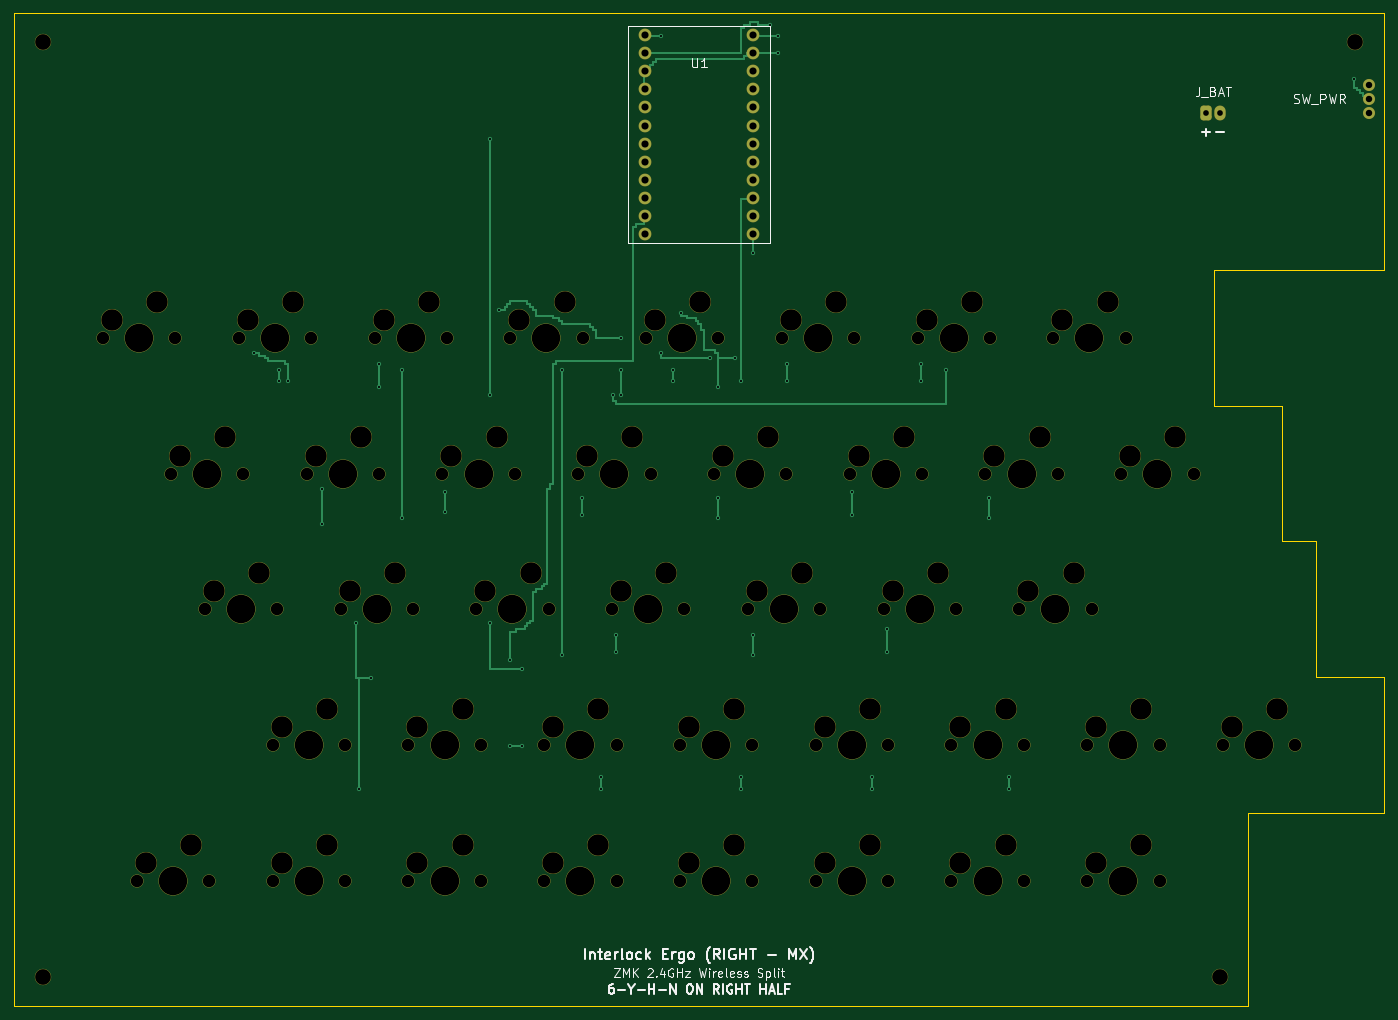
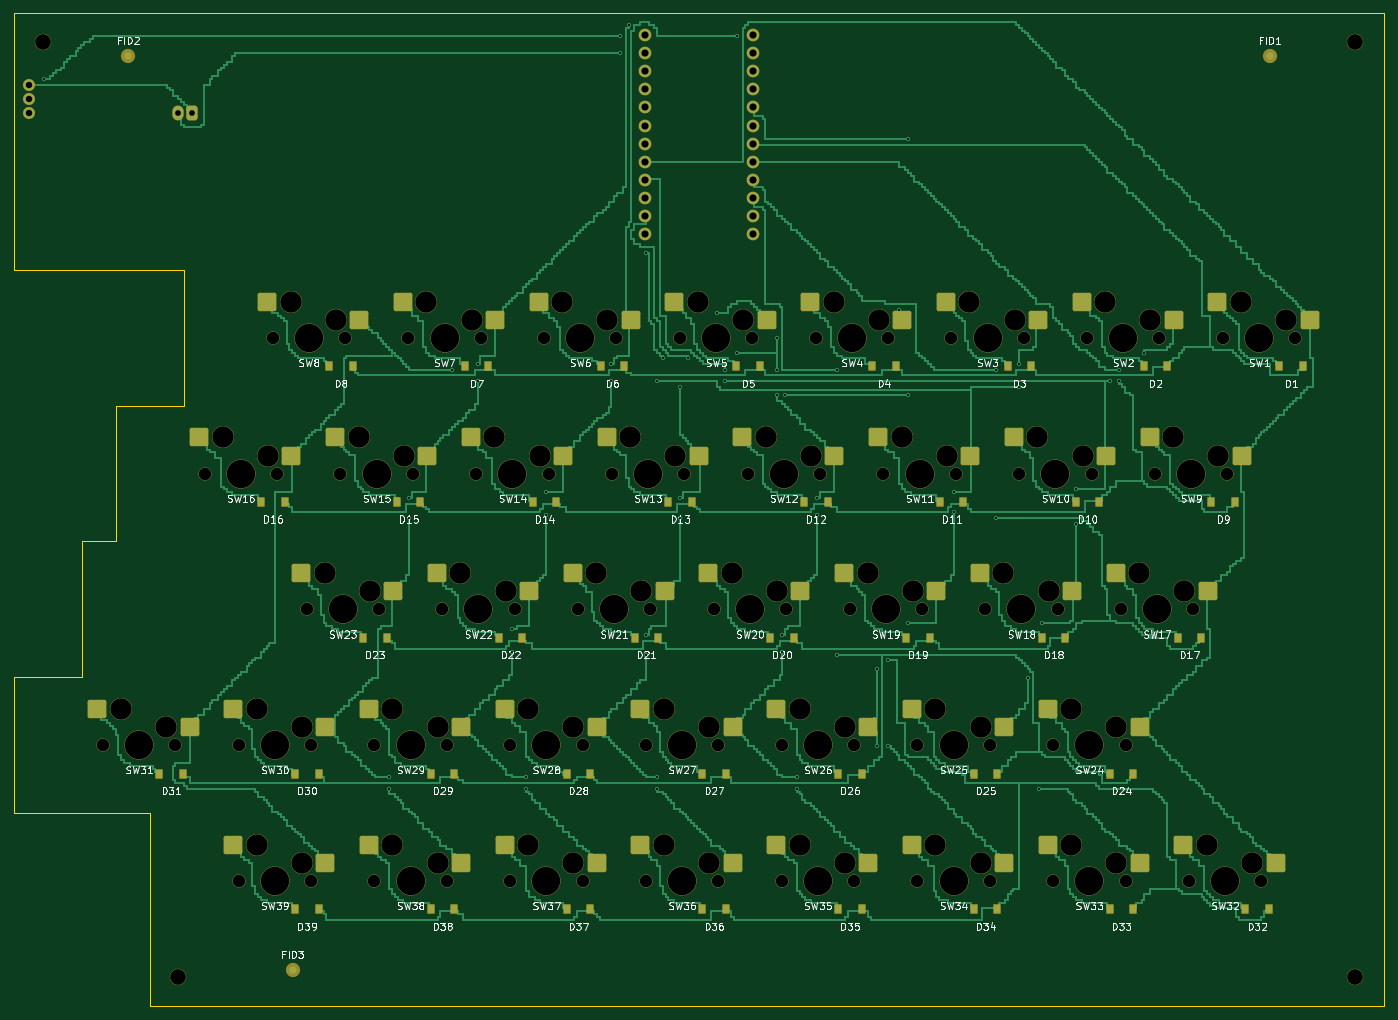
Circuit board: 9 layer files. Board 192.2 x 139.2 mm.
- bottom_copper: interlock_ergo_right_mx-B_Cu.gbl (285690 bytes)
- bottom_mask: interlock_ergo_right_mx-B_Mask.gbs (13682 bytes)
- paste: interlock_ergo_right_mx-B_Paste.gbp (6829 bytes)
- bottom_silk: interlock_ergo_right_mx-B_Silkscreen.gbo (154423 bytes)
- outline: interlock_ergo_right_mx-Edge_Cuts.gm1 (829 bytes)
- top_copper: interlock_ergo_right_mx-F_Cu.gtl (35464 bytes)
- top_mask: interlock_ergo_right_mx-F_Mask.gts (8367 bytes)
- top_silk: interlock_ergo_right_mx-F_Silkscreen.gto (27310 bytes)
- drill: interlock_ergo_right_mx.drl (4950 bytes)

=== bottom_copper: interlock_ergo_right_mx-B_Cu.gbl (285690 bytes, source omitted) ===
=== bottom_mask: interlock_ergo_right_mx-B_Mask.gbs (13682 bytes, source omitted) ===
=== paste: interlock_ergo_right_mx-B_Paste.gbp (6829 bytes, source omitted) ===
=== bottom_silk: interlock_ergo_right_mx-B_Silkscreen.gbo (154423 bytes, source omitted) ===
=== outline: interlock_ergo_right_mx-Edge_Cuts.gm1 ===
%TF.GenerationSoftware,KiCad,Pcbnew,10.0.6*%
%TF.CreationDate,1970-01-01T00:00:00+00:00*%
%TF.ProjectId,interlock_ergo_right_mx,696e7465-726c-46f6-936b-5f6572676f5f,rev?*%
%TF.SameCoordinates,Original*%
%TF.FileFunction,Profile,NP*%
%FSLAX46Y46*%
G04 Gerber Fmt 4.6, Leading zero omitted, Abs format (unit mm)*
G04 Created by KiCad (PCBNEW 10.0.6) date 1970-01-01 00:00:00*
%MOMM*%
%LPD*%
G01*
G04 APERTURE LIST*
%TA.AperFunction,Profile*%
%ADD10C,0.150000*%
%TD*%
G04 APERTURE END LIST*
D10*
X0Y0D02*
X192210000Y0D01*
X192210000Y-36000000D01*
X168400000Y-36000000D01*
X168400000Y-55050000D01*
X177930000Y-55050000D01*
X177930000Y-74100000D01*
X182690000Y-74100000D01*
X182690000Y-93150000D01*
X192210000Y-93150000D01*
X192210000Y-112200000D01*
X173160000Y-112200000D01*
X173160000Y-139250000D01*
X0Y-139250000D01*
X0Y0D01*
M02*

=== top_copper: interlock_ergo_right_mx-F_Cu.gtl (35464 bytes, source omitted) ===
=== top_mask: interlock_ergo_right_mx-F_Mask.gts (8367 bytes, source omitted) ===
=== top_silk: interlock_ergo_right_mx-F_Silkscreen.gto (27310 bytes, source omitted) ===
=== drill: interlock_ergo_right_mx.drl ===
M48
; DRILL file KiCad 10.0.6 date 1970-01-01T00:00:00+00:00
; FORMAT={-:-/ absolute / metric / decimal}
; #@! TF.CreationDate,1970-01-01T00:00:00+00:00
; #@! TF.GenerationSoftware,Kicad,Pcbnew,10.0.6
; #@! TF.FileFunction,MixedPlating,1,2
FMAT,2
METRIC
; #@! TA.AperFunction,Plated,PTH,ViaDrill
T1C0.300
; #@! TA.AperFunction,Plated,PTH,ComponentDrill
T2C0.800
; #@! TA.AperFunction,Plated,PTH,ComponentDrill
T3C0.900
; #@! TA.AperFunction,Plated,PTH,ComponentDrill
T4C1.000
; #@! TA.AperFunction,NonPlated,NPTH,ComponentDrill
T5C1.750
; #@! TA.AperFunction,NonPlated,NPTH,ComponentDrill
T6C2.200
; #@! TA.AperFunction,NonPlated,NPTH,ComponentDrill
T7C3.000
; #@! TA.AperFunction,NonPlated,NPTH,ComponentDrill
T8C3.988
%
G90
G05
T1
X33.6Y-47.6
X37.2Y-50.0
X37.2Y-51.6
X38.4Y-51.6
X43.2Y-66.8
X43.2Y-71.6
X48.0Y-85.6
X48.4Y-108.8
X50.0Y-93.2
X51.2Y-49.2
X51.2Y-52.4
X54.4Y-50.0
X54.4Y-70.8
X60.4Y-67.2
X60.4Y-70.0
X66.8Y-17.6
X66.8Y-53.6
X66.8Y-85.6
X68.0Y-41.6
X69.6Y-90.8
X69.6Y-102.8
X71.2Y-92.0
X71.2Y-102.8
X76.8Y-50.0
X76.8Y-90.0
X79.6Y-68.0
X79.6Y-70.4
X82.4Y-107.2
X82.4Y-108.8
X84.0Y-53.6
X84.4Y-87.2
X84.4Y-89.6
X85.2Y-45.6
X85.2Y-50.0
X85.2Y-53.6
X90.8Y-3.2
X90.8Y-47.6
X92.4Y-50.0
X92.4Y-51.6
X93.6Y-42.0
X97.6Y-48.4
X98.8Y-52.4
X98.8Y-68.0
X98.8Y-70.8
X101.2Y-48.4
X102.0Y-51.6
X102.0Y-107.2
X102.0Y-108.8
X103.6Y-33.6
X103.6Y-87.2
X103.6Y-90.0
X106.0Y-1.6
X107.2Y-3.2
X107.2Y-5.6
X108.4Y-49.2
X108.4Y-51.6
X117.6Y-67.2
X117.6Y-70.4
X120.4Y-107.2
X120.4Y-108.8
X122.4Y-86.4
X122.4Y-89.6
X127.2Y-49.2
X127.2Y-51.6
X130.8Y-50.0
X136.8Y-68.0
X136.8Y-70.8
X139.6Y-107.2
X139.6Y-108.8
X188.0Y-9.2
T2
X167.21Y-14.0
X169.21Y-14.0
T3
X190.16Y-10.0
X190.16Y-12.0
X190.16Y-14.0
T4
X88.49Y-3.03
X88.49Y-5.57
X88.49Y-8.11
X88.49Y-10.65
X88.49Y-13.19
X88.49Y-15.73
X88.49Y-18.27
X88.49Y-20.81
X88.49Y-23.35
X88.49Y-25.89
X88.49Y-28.43
X88.49Y-30.97
X103.73Y-3.03
X103.73Y-5.57
X103.73Y-8.11
X103.73Y-10.65
X103.73Y-13.19
X103.73Y-15.73
X103.73Y-18.27
X103.73Y-20.81
X103.73Y-23.35
X103.73Y-25.89
X103.73Y-28.43
X103.73Y-30.97
T5
X12.44Y-45.52
X17.21Y-121.72
X21.97Y-64.58
X22.6Y-45.52
X26.73Y-83.63
X27.37Y-121.72
X31.5Y-45.52
X32.13Y-64.58
X36.26Y-102.68
X36.26Y-121.72
X36.89Y-83.63
X41.02Y-64.58
X41.66Y-45.52
X45.78Y-83.63
X46.42Y-102.68
X46.42Y-121.72
X50.55Y-45.52
X51.18Y-64.58
X55.31Y-102.68
X55.31Y-121.72
X55.94Y-83.63
X60.07Y-64.58
X60.71Y-45.52
X64.83Y-83.63
X65.47Y-102.68
X65.47Y-121.72
X69.6Y-45.52
X70.23Y-64.58
X74.36Y-102.68
X74.36Y-121.72
X74.99Y-83.63
X79.12Y-64.58
X79.76Y-45.52
X83.88Y-83.63
X84.52Y-102.68
X84.52Y-121.72
X88.64Y-45.52
X89.28Y-64.58
X93.41Y-102.68
X93.41Y-121.72
X94.04Y-83.63
X98.17Y-64.58
X98.8Y-45.52
X102.93Y-83.63
X103.57Y-102.68
X103.57Y-121.72
X107.7Y-45.52
X108.33Y-64.58
X112.46Y-102.68
X112.46Y-121.72
X113.09Y-83.63
X117.22Y-64.58
X117.86Y-45.52
X121.98Y-83.63
X122.62Y-102.68
X122.62Y-121.72
X126.75Y-45.52
X127.38Y-64.58
X131.51Y-102.68
X131.51Y-121.72
X132.14Y-83.63
X136.27Y-64.58
X136.91Y-45.52
X141.03Y-83.63
X141.67Y-102.68
X141.67Y-121.72
X145.8Y-45.52
X146.43Y-64.58
X150.56Y-102.68
X150.56Y-121.72
X151.19Y-83.63
X155.32Y-64.58
X155.96Y-45.52
X160.72Y-102.68
X160.72Y-121.72
X165.48Y-64.58
X169.61Y-102.68
X179.77Y-102.68
T6
X4.0Y-4.0
X4.0Y-135.25
X169.16Y-135.25
X188.21Y-4.0
T7
X13.71Y-42.98
X18.48Y-119.18
X20.06Y-40.44
X23.24Y-62.04
X24.83Y-116.64
X28.0Y-81.09
X29.59Y-59.5
X32.77Y-42.98
X34.35Y-78.55
X37.53Y-100.14
X37.53Y-119.18
X39.12Y-40.44
X42.29Y-62.04
X43.88Y-97.6
X43.88Y-116.64
X47.05Y-81.09
X48.64Y-59.5
X51.82Y-42.98
X53.4Y-78.55
X56.58Y-100.14
X56.58Y-119.18
X58.17Y-40.44
X61.34Y-62.04
X62.93Y-97.6
X62.93Y-116.64
X66.1Y-81.09
X67.69Y-59.5
X70.87Y-42.98
X72.45Y-78.55
X75.63Y-100.14
X75.63Y-119.18
X77.22Y-40.44
X80.39Y-62.04
X81.98Y-97.6
X81.98Y-116.64
X85.15Y-81.09
X86.74Y-59.5
X89.91Y-42.98
X91.5Y-78.55
X94.68Y-100.14
X94.68Y-119.18
X96.26Y-40.44
X99.44Y-62.04
X101.03Y-97.6
X101.03Y-116.64
X104.2Y-81.09
X105.79Y-59.5
X108.97Y-42.98
X110.55Y-78.55
X113.73Y-100.14
X113.73Y-119.18
X115.32Y-40.44
X118.49Y-62.04
X120.08Y-97.6
X120.08Y-116.64
X123.25Y-81.09
X124.84Y-59.5
X128.02Y-42.98
X129.6Y-78.55
X132.78Y-100.14
X132.78Y-119.18
X134.37Y-40.44
X137.54Y-62.04
X139.13Y-97.6
X139.13Y-116.64
X142.3Y-81.09
X143.89Y-59.5
X147.07Y-42.98
X148.65Y-78.55
X151.83Y-100.14
X151.83Y-119.18
X153.42Y-40.44
X156.59Y-62.04
X158.18Y-97.6
X158.18Y-116.64
X162.94Y-59.5
X170.88Y-100.14
X177.23Y-97.6
T8
X17.52Y-45.52
X22.29Y-121.72
X27.05Y-64.58
X31.81Y-83.63
X36.58Y-45.52
X41.34Y-102.68
X41.34Y-121.72
X46.1Y-64.58
X50.86Y-83.63
X55.63Y-45.52
X60.39Y-102.68
X60.39Y-121.72
X65.15Y-64.58
X69.91Y-83.63
X74.68Y-45.52
X79.44Y-102.68
X79.44Y-121.72
X84.2Y-64.58
X88.96Y-83.63
X93.72Y-45.52
X98.49Y-102.68
X98.49Y-121.72
X103.25Y-64.58
X108.01Y-83.63
X112.78Y-45.52
X117.54Y-102.68
X117.54Y-121.72
X122.3Y-64.58
X127.06Y-83.63
X131.83Y-45.52
X136.59Y-102.68
X136.59Y-121.72
X141.35Y-64.58
X146.11Y-83.63
X150.88Y-45.52
X155.64Y-102.68
X155.64Y-121.72
X160.4Y-64.58
X174.69Y-102.68
M30
